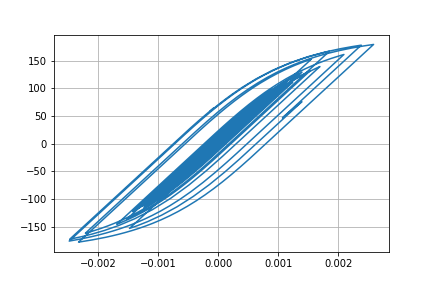

Values plotted in this chart, from the file beside it:
Desplacment, Force
0.0, 0.0
1.1906528859342527e-06, 0.1191
3.639068597857758e-06, 0.3639
5.397012452101136e-06, 0.5397
5.400219719351283e-06, 0.54
3.918483274809303e-06, 0.3918
2.2076466685331074e-06, 0.2208
1.6411773505867986e-06, 0.1641
2.68261304199949e-06, 0.2683
4.659537338261442e-06, 0.466
6.17303177519574e-06, 0.6173
5.765146490725277e-06, 0.5765
2.5895228453017556e-06, 0.2589
-3.1639604713708687e-06, -0.3164
-1.0364200212528259e-05, -1.036
-1.7868707764966656e-05, -1.787
-2.5178241048103443e-05, -2.518
-3.2422472371365977e-05, -3.242
-3.987211597262005e-05, -3.987
-4.750175163612352e-05, -4.749
-5.492581259560589e-05, -5.491
-6.110855835394138e-05, -6.109
-6.481207673196017e-05, -6.479
-6.531935785598747e-05, -6.529
-6.302420865479312e-05, -6.3
-5.9091995741406484e-05, -5.907
-5.461829651936636e-05, -5.459
-5.0568265226455586e-05, -5.054
-4.742622010451416e-05, -4.74
-4.534101043947967e-05, -4.532
-4.4284388077821436e-05, -4.426
-4.374819707548822e-05, -4.372
-4.264474960727168e-05, -4.262
-3.988746704315078e-05, -3.986
-3.495398533583708e-05, -3.493
-2.7834260825363774e-05, -2.781
-1.9108197783907288e-05, -1.908
-9.269390166743486e-06, -0.9244
1.4977786455861828e-06, 0.1523
1.3025531049689935e-05, 1.305
2.4979492922911343e-05, 2.5
3.637981847368246e-05, 3.64
4.5875052084636866e-05, 4.589
5.252474327487411e-05, 5.254
5.6941823205279635e-05, 5.695
6.0390322441654055e-05, 6.04
6.414806199349173e-05, 6.415
6.903474843316885e-05, 6.903
7.4739096343937e-05, 7.473
8.151977989246273e-05, 8.15
9.056933448518303e-05, 9.053
0.0001033, 10.32
0.0001203, 12.01
0.0001398, 13.96
0.0001579, 15.76
0.0001703, 16.99
0.0001744, 17.39
0.00017, 16.95
0.0001589, 15.85
0.0001442, 14.37
... 2,941 more rows
